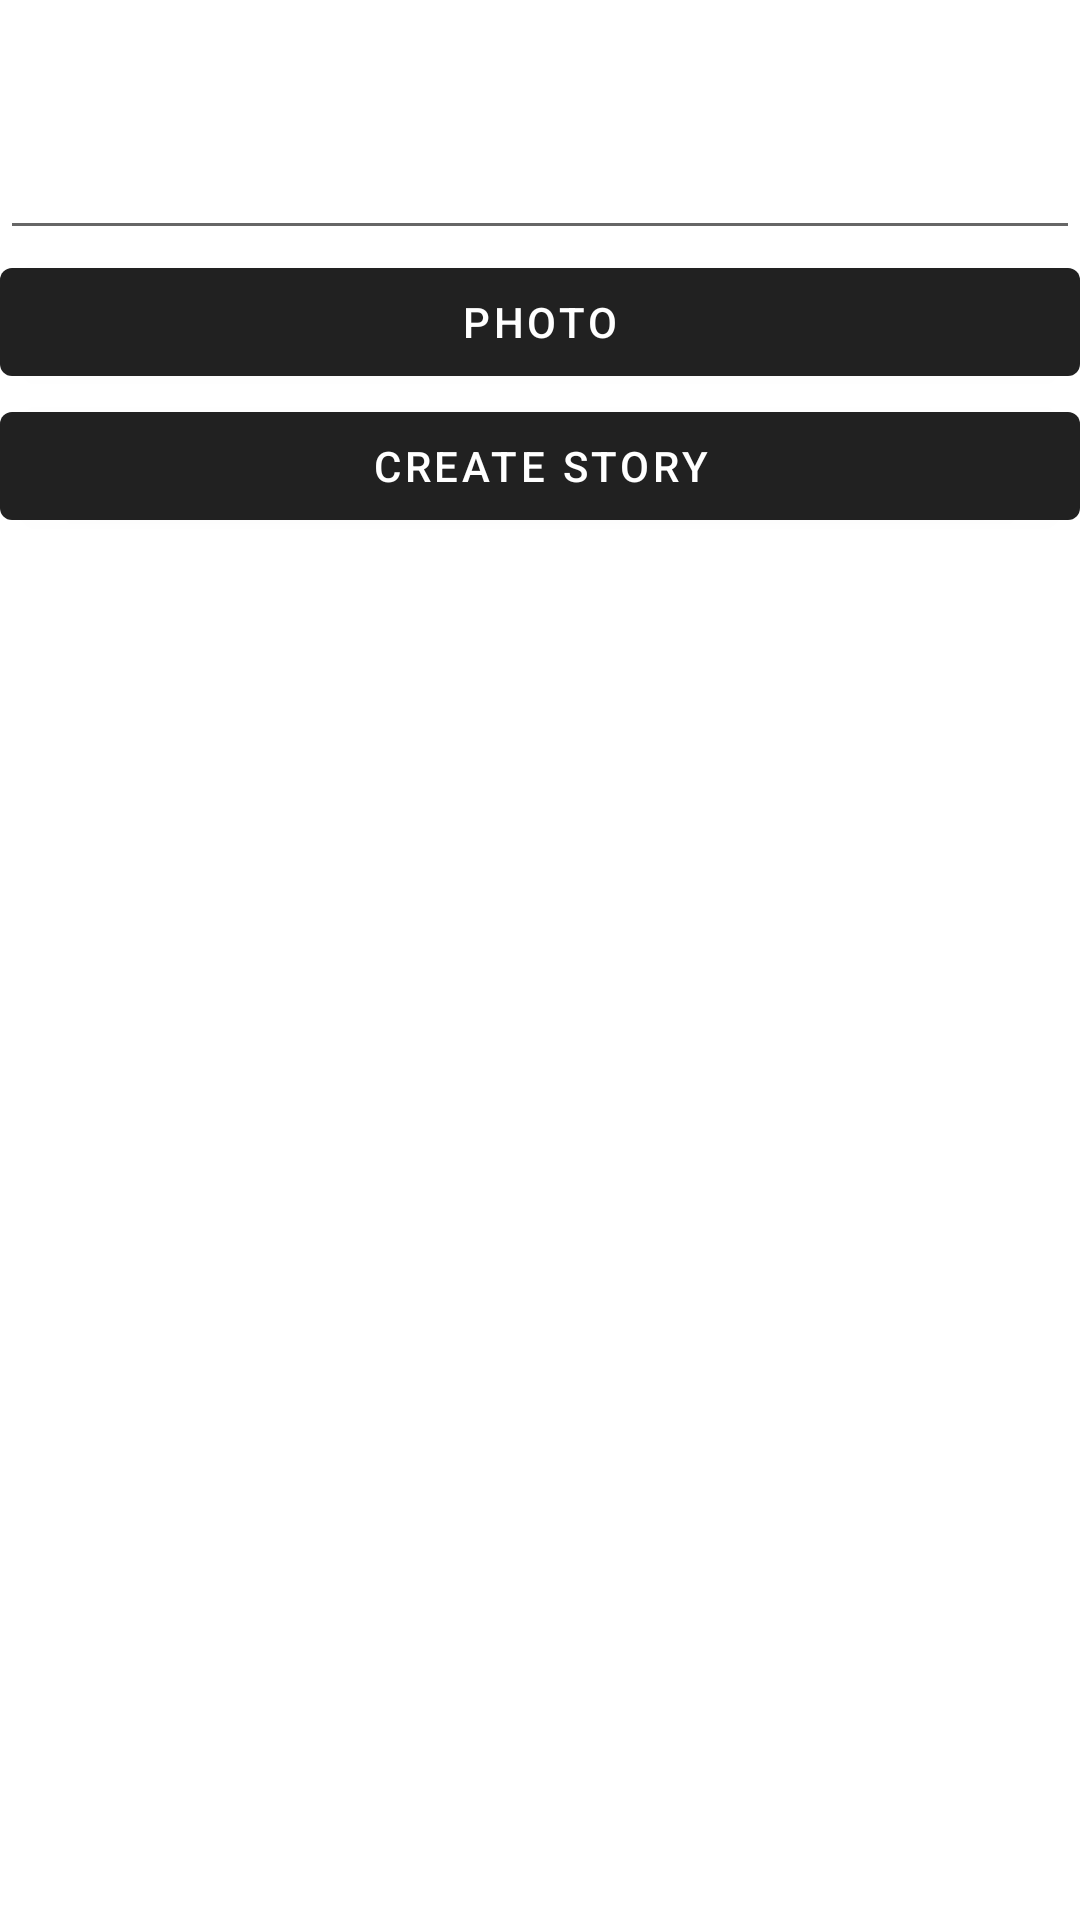

The Android layout XML behind this screen, and the referenced resources:
<!-- AndroidManifest.xml: application theme Theme.MyStoryApp -->
<!-- res/layout/activity_story_new.xml -->
<?xml version="1.0" encoding="utf-8"?>
<androidx.constraintlayout.widget.ConstraintLayout xmlns:android="http://schemas.android.com/apk/res/android"
    xmlns:tools="http://schemas.android.com/tools"
    android:layout_width="match_parent"
    android:layout_height="match_parent"
    xmlns:app="http://schemas.android.com/apk/res-auto">

    <EditText
        android:id="@+id/ed_add_description"
        android:layout_width="match_parent"
        android:layout_height="wrap_content"
        android:ems="10"
        android:gravity="start|top"
        android:inputType="textMultiLine"
        android:lines="3"
        app:layout_constraintTop_toTopOf="parent" />

    <Button
        android:id="@+id/btn_photo"
        android:layout_width="match_parent"
        android:layout_height="wrap_content"
        android:text="Photo"
        app:layout_constraintTop_toBottomOf="@id/ed_add_description"/>

    <Button
        android:id="@+id/btn_add"
        android:layout_width="match_parent"
        android:layout_height="wrap_content"
        android:text="Create Story"
        app:layout_constraintTop_toBottomOf="@id/btn_photo"/>
</androidx.constraintlayout.widget.ConstraintLayout>
<!-- resources referenced by this layout -->
<resources>
  <style name="Theme.MyStoryApp" parent="Theme.MaterialComponents.DayNight.DarkActionBar">
          
          
          <item name="android:statusBarColor">@color/grey_light</item>
          
          <item name="background">@color/grey_light</item>
          <item name="android:windowNoTitle">true</item>
          <item name="windowNoTitle">true</item>
          <item name="windowActionBar">false</item>
      </style>
  <color name="grey_light">#9A9A9A</color>
</resources>
